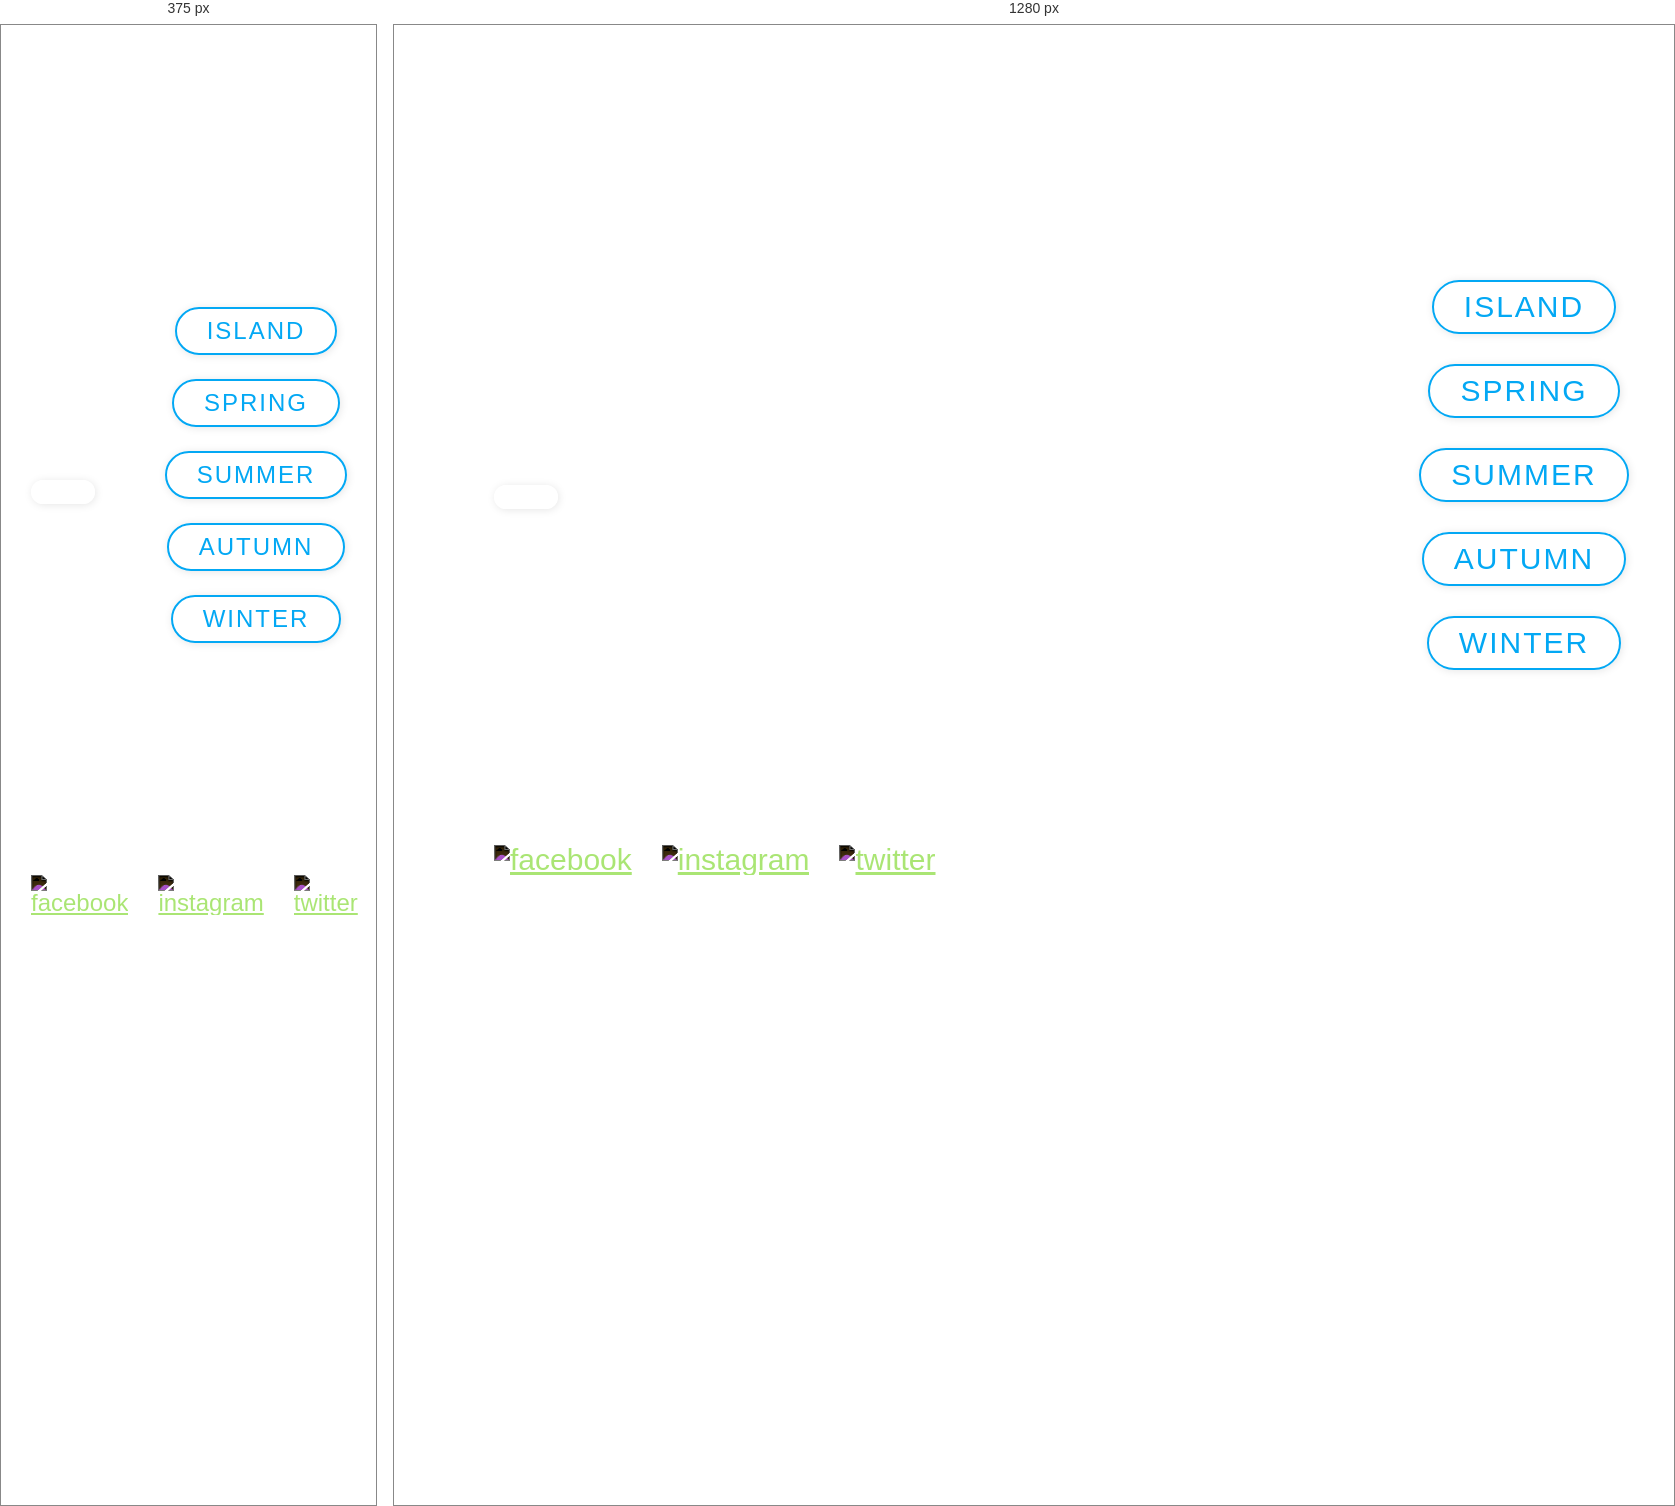
Rendered at 375 px and 1280 px, left to right.

<!-- file: index.html -->
<!DOCTYPE html>
<html lang="en">

<head>
    <meta charset="UTF-8">
    <meta http-equiv="X-UA-Compatible" content="IE=edge">
    <meta name="viewport" content="width=device-width, initial-scale=1.0">
    <link rel="stylesheet" href="style.css">
    <title>project1</title>
</head>

<body>
    <section class="main-structure">
        <header>
            <a href="#">
                <div class="logo">Travel</div>
            </a>
            <div class="menu-logo"></div>

        </header>
        <div class="content">
            <video src="./videos/island.mp4" autoplay muted loop></video>
            <video src="./videos/spring.mp4" autoplay muted loop></video>
            <video src="./videos/summer.mp4" autoplay muted loop></video>
            <video src="./videos/autumn.mp4" autoplay muted loop></video>
            <video src="./videos/winter.mp4" autoplay muted loop></video>
            <div class="video-overlay"></div>


            <section class="text-description">
                <h1></h1>
                <h2></h2>
                <p></p>
                <a href="#"></a>
            </section>


        </div>
        <footer>
            <a href=""><img src="/icons/facebook.svg" alt="facebook"></a>
            <a href=""><img src="/icons/instagram.svg" alt="instagram"></a>
            <a href=""><img src="/icons/twitter.svg" alt="twitter"></a>
        </footer>
    </section>
    <section class="aside-menu">
        <a href="#"><span>Island</span></a>
        <a href="#"><span>Spring</span></a>
        <a href="#"><span>Summer</span></a>
        <a href="#"><span>Autumn</span></a>
        <a href="#"><span>Winter</span></a>
    </section>
    <script src="./data/content.js"></script>
    <script src="script.js"></script>
</body>

</html>

/* @media block from style.css */
@media (max-width:1200px) {
    .aside-menu,
    .main-structure {
        font-size: var(--main-pad-font-size);
    }

    .main-structure header,
    .main-structure .content,
    .main-structure footer {
        padding: var(--screen-pad-padding-top-bottom) var(--screen-pad-padding-left-right);
    }

    .main-structure header .menu-logo {
        height: var(--header-toggle-width);
        width: var(--header-toggle-width);
        background-size: var(--header-pad-toggle-width);
    }

    .main-structure footer a img {
        width: var(--footer-pad-icon-width);
    }

    .content .text-description h1 {
        font-size: var(--text-description-h1-pad-size);
        line-height: 1em;
    }

    .content .text-description h2 {
        font-size: var(--text-description-h2-pad-size);
        line-height: 1em;
    }

    .content .text-description p {
        font-size: var(--text-description-p-pad-size);
        line-height: 1.5em;
        max-width: 500px;
        min-width: 300px;

    }


    .content .text-description a{
        display: inline-block;
        text-decoration: none;
        border: 2px solid var(--main-background-color);
        color: var(--main-text-color);
        padding: 10px 30px;
        letter-spacing: 2px;
        border-radius: 30px;
        box-shadow: 1px 1px 8px rgba(0, 0, 0,0.1),
        -1px -1px 8px rgba(255, 255, 255, 0.1);
        transition: 0.3s;
    }

}